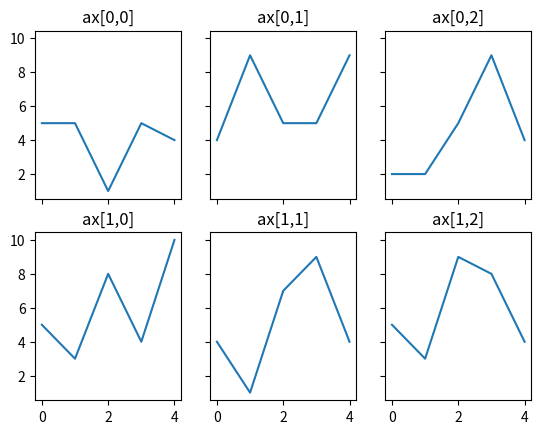

Source code (Python):
import matplotlib.pyplot as plt
import numpy as np


def demo2():
    fig, ax = plt.subplots(2, 1)
    # print(ax)
    # print(type(ax))
    # print(ax.shape)
    ax[0].plot([3, 7, 5, 1])
    ax[1].bar(range(4), [3, 7, 5, 1])
    plt.show()


def demo3():
    fig, ax = plt.subplots(2, 3, sharex=True, sharey=True)
    # print(ax)
    # print(type(ax))
    print(ax.shape)
    for r in range(ax.shape[0]):
        for c in range(ax.shape[1]):
            ax[r, c].plot(np.random.randint(1, 11, 5))
            ax[r, c].set_title("ax[{},{}]".format(r, c))
    plt.show()


if __name__ == '__main__':
    # demo2()
    demo3()
